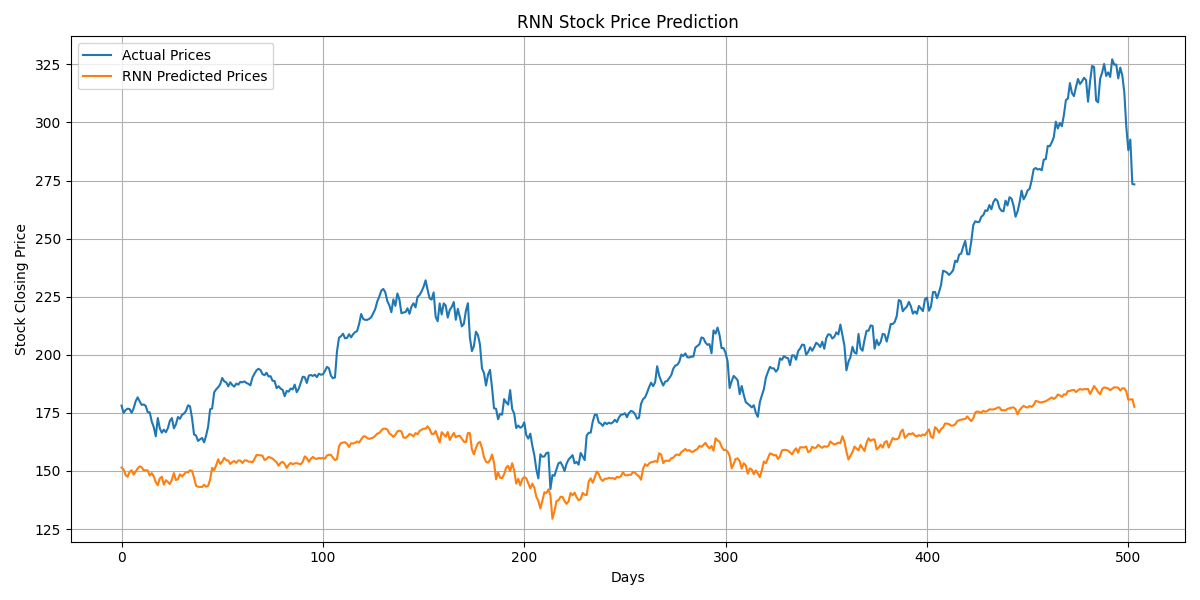

The table this chart was drawn from, first rows:
Actual_Price, Predicted_Price
178.1, 151.5
175.0, 150.7
176.2, 148.3
176.8, 147.5
176.7, 149.6
175, 150.3
176.9, 148.4
180, 149.7
181.7, 151.1
180, 152
178.4, 151.6
178.7, 150.3
178, 150.3
175.3, 150.2
175.2, 148
171.3, 149.1
168.8, 147.7
164.9, 145.2
172.8, 143.9
168.3, 146.8
166.5, 147.5
167.8, 144.1
166.7, 146
168.4, 145.3
171.6, 144.4
172.8, 146.3
168.4, 149.1
170.1, 146.1
173.2, 146.5
172.4, 148.6
174.1, 147.6
174.7, 148.6
175.8, 149.5
178.2, 149.4
177.8, 150.3
172.8, 150
165.7, 147.1
165.2, 143.6
162.9, 143.2
163.7, 143.2
164.2, 143.1
162.3, 144.1
165.3, 143.2
169.1, 143.6
176.6, 146.4
176.9, 151.4
183.8, 150.4
185.2, 152.5
186.1, 155.1
187.4, 153
190, 154
188.6, 155.7
188.2, 154.7
186.4, 154.5
188.2, 153
187, 153.9
186.3, 154.3
187.6, 153.5
187.2, 154.5
188.4, 154.5
... 444 more rows
